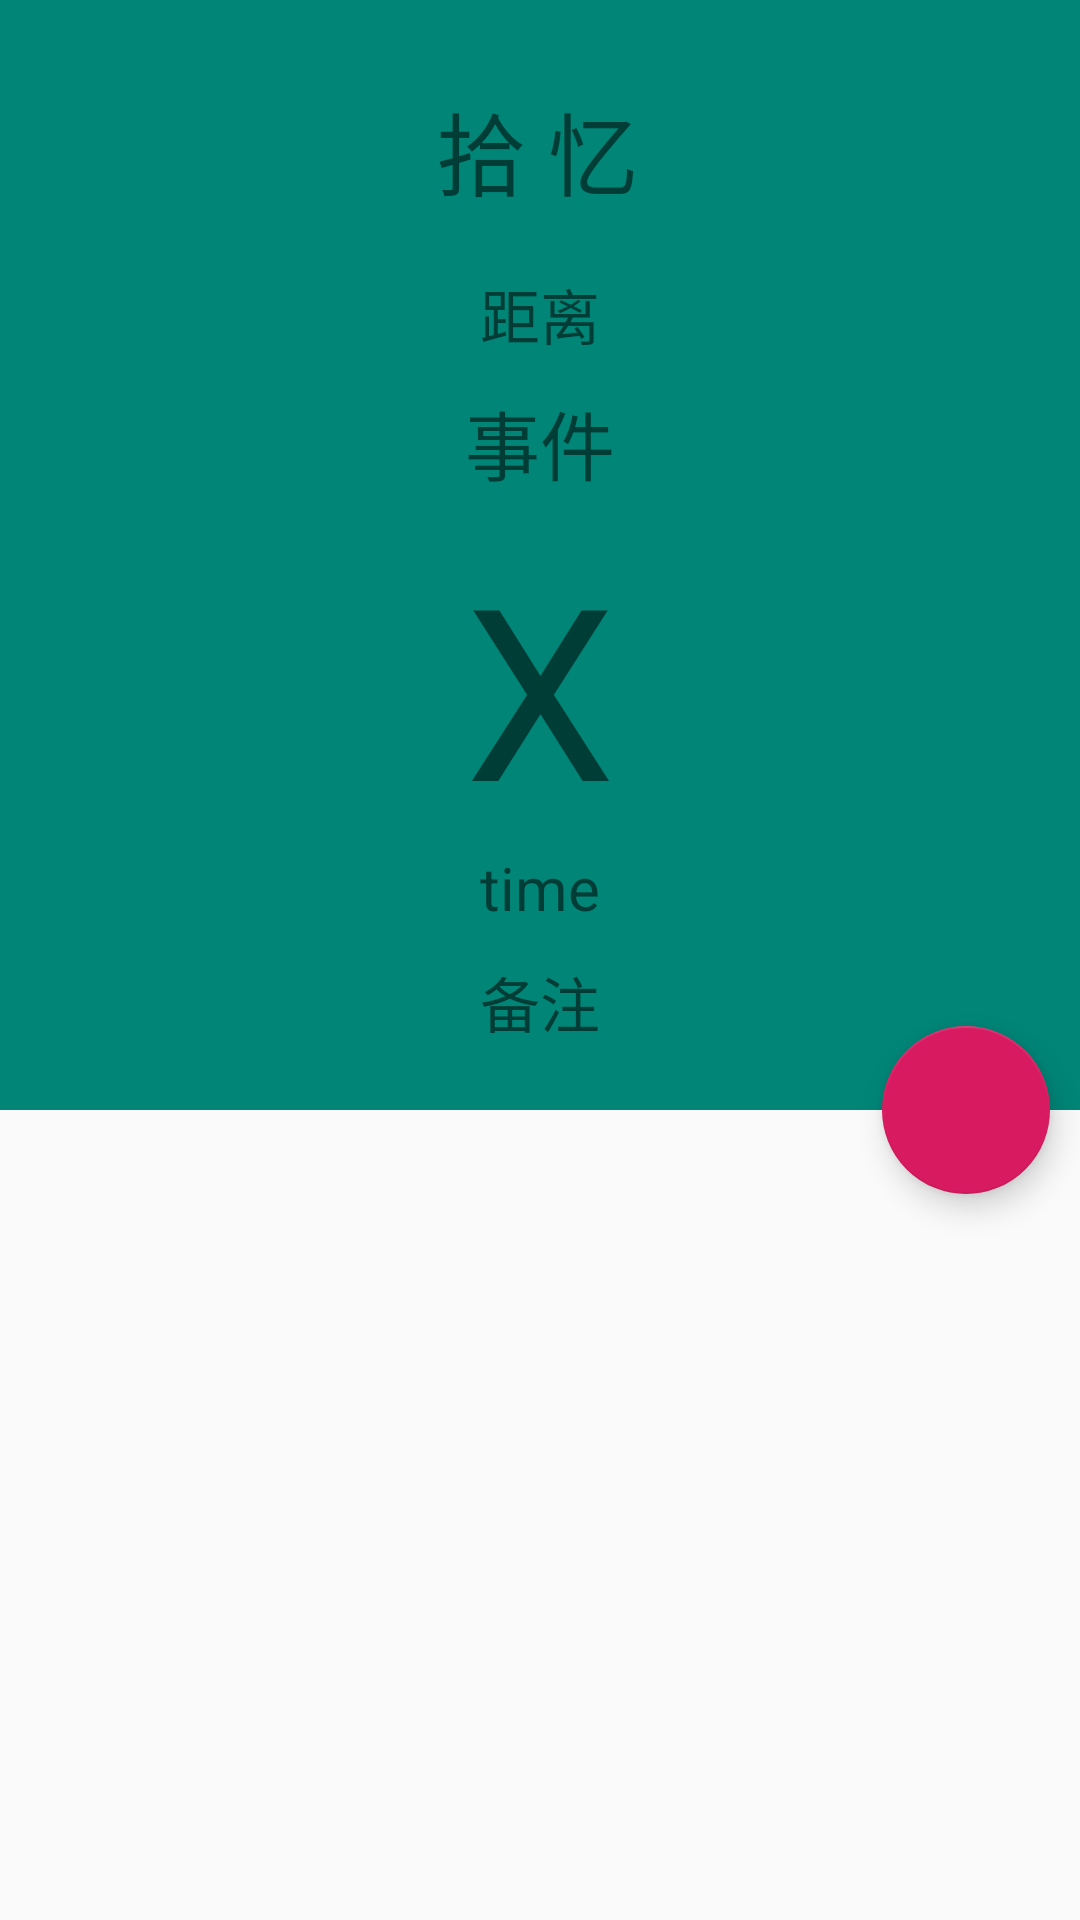

Layout XML and referenced resources for this Android screen:
<!-- AndroidManifest.xml: application theme AppTheme -->
<!-- res/layout/memory_fra.xml -->
<?xml version="1.0" encoding="utf-8"?>
<androidx.coordinatorlayout.widget.CoordinatorLayout xmlns:android="http://schemas.android.com/apk/res/android"
    xmlns:app="http://schemas.android.com/apk/res-auto"
    android:layout_width="match_parent"
    android:layout_height="match_parent">

    <com.google.android.material.appbar.AppBarLayout
        android:id="@+id/memory_appbar"
        android:layout_width="match_parent"
        android:layout_height="370dp">

        <com.google.android.material.appbar.CollapsingToolbarLayout
            android:layout_width="match_parent"
            android:layout_height="match_parent"
            android:background="@drawable/ic_launcher_background"
            app:layout_scrollFlags="scroll|exitUntilCollapsed|snap">

            <androidx.appcompat.widget.Toolbar
                android:layout_width="match_parent"
                android:layout_height="80dp"
                android:minHeight="80dp"
                app:layout_collapseMode="pin">

                <TextView
                    android:id="@+id/memory_title"
                    android:layout_width="match_parent"
                    android:layout_height="match_parent"
                    android:layout_marginTop="20dp"
                    android:layout_marginEnd="18dp"
                    android:gravity="center"
                    android:text="拾 忆"
                    android:textSize="30sp" />
            </androidx.appcompat.widget.Toolbar>

            <include
                layout="@layout/memory_header_content"
                android:layout_width="match_parent"
                android:layout_height="match_parent"
                android:layout_marginTop="80dp"
                app:layout_collapseMode="parallax" />
        </com.google.android.material.appbar.CollapsingToolbarLayout>


    </com.google.android.material.appbar.AppBarLayout>

    <androidx.recyclerview.widget.RecyclerView
        android:id="@+id/memory_list"
        android:layout_width="match_parent"
        android:layout_height="match_parent"
        app:layout_behavior="@string/appbar_scrolling_view_behavior" />

    <com.google.android.material.floatingactionbutton.FloatingActionButton
        android:id="@+id/memory_fab"
        android:layout_width="wrap_content"
        android:layout_height="wrap_content"
        android:layout_marginEnd="10dp"
        android:src="@drawable/ic_add_white_36dp"
        app:layout_anchor="@id/memory_appbar"
        app:layout_anchorGravity="bottom|end" />
</androidx.coordinatorlayout.widget.CoordinatorLayout>
<!-- res/layout/memory_header_content.xml (included above) -->
<?xml version="1.0" encoding="utf-8"?>
<LinearLayout xmlns:android="http://schemas.android.com/apk/res/android"
    android:orientation="vertical" android:layout_width="match_parent"
    android:layout_height="match_parent">
    <TextView
        android:layout_marginTop="10dp"
        android:text="距离"
        android:textSize="20sp"
        android:layout_gravity="center"
        android:layout_width="wrap_content"
        android:layout_height="wrap_content" />
    <TextView
        android:layout_marginTop="10dp"
        android:text="事件"
        android:textSize="25sp"
        android:layout_gravity="center"
        android:layout_width="wrap_content"
        android:layout_height="wrap_content" />
    <TextView
        android:text="X"
        android:layout_marginTop="10dp"
        android:textSize="80sp"
        android:layout_gravity="center"
        android:layout_width="wrap_content"
        android:layout_height="wrap_content" />
    <TextView
        android:text="time"
        android:layout_gravity="center"
        android:textSize="20sp"
        android:layout_width="wrap_content"
        android:layout_height="wrap_content" />
    <TextView
        android:text="备注"
        android:layout_gravity="center"
        android:textSize="20sp"
        android:layout_marginTop="10dp"
        android:layout_width="wrap_content"
        android:layout_height="wrap_content" />
</LinearLayout>
<!-- resources referenced by this layout -->
<resources>
  <style name="AppTheme" parent="Theme.AppCompat.Light.NoActionBar">
          
          <item name="colorPrimary">@color/colorPrimary</item>
          <item name="colorPrimaryDark">@color/colorPrimaryDark</item>
          <item name="colorAccent">@color/colorAccent</item>
  
      </style>
  <color name="colorPrimary">#008577</color>
  <color name="colorPrimaryDark">#00574B</color>
  <color name="colorAccent">#D81B60</color>
</resources>
